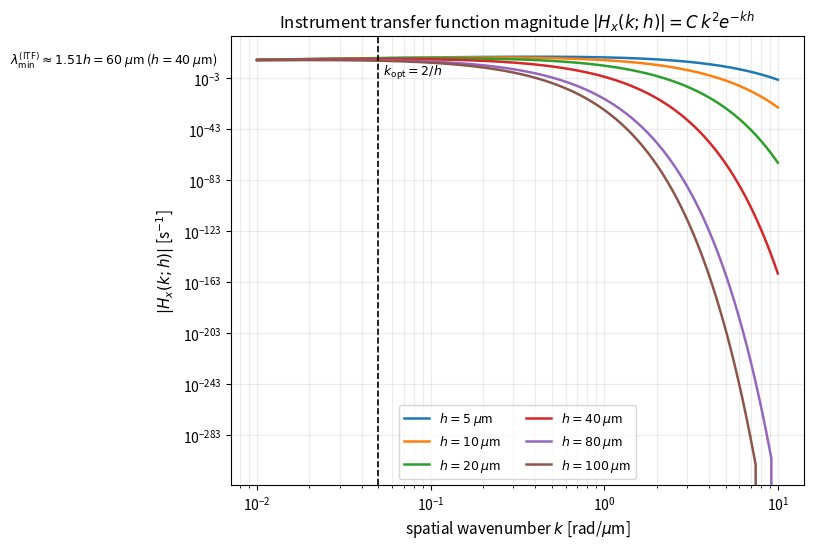

Recreate this plot in Python. (Note: this script raises an exception after producing the figure.)
#!/usr/bin/env python3
"""Generate the eight manuscript figures that lacked generator scripts.

Outputs (into manuscript/):
  fig1a_itf.pdf           ITF magnitude vs k for several heights
  fig6_qfi.pdf            QFI detection sensitivity and enhancement factor
  figI9_joint_bayes.pdf   joint Bayesian identifiability (319 nm floor)
  figI7_backus_gilbert.pdf Backus-Gilbert averaging kernels and trade-off
  fig3_amin.pdf           A_min(k;h) and reconstructable wavelength band
  fig5_uncertainty.pdf    uncertainty budget decomposition vs k
  fig8_micromotion.pdf    secular vs micromotion channel
  fig9_degeneracy.pdf     two-height ratio (rank-1 degeneracy)
"""

import numpy as np
import matplotlib
matplotlib.use('Agg')
import matplotlib.pyplot as plt

E = 1.602176634e-19
M = 40 * 1.66053906660e-27
W = 2 * np.pi * 1e6
EBG = 1e4
C = E * EBG / (2 * M * W)          # 1.92e3 m/s
EPS0 = 8.8541878128e-12
H_NOM = 40e-6
SIG_CHARGE = 1.13e-8               # C/m2 budget prior
K_BUDGET = 2e5                     # rad/m evaluation point

def amin(k, dw, h=H_NOM):
    with np.errstate(over='ignore'):
        return (2 * M * W / (E * EBG)) * dw * np.exp(k * h) / k**2

# ------------------------------------------------------------------
# fig1a_itf.pdf
# ------------------------------------------------------------------
fig, ax = plt.subplots(figsize=(8.6, 5.6))
kum = np.logspace(-2, 1, 400)          # k in rad/um
for h_um in [5, 10, 20, 40, 80, 100]:
    h = h_um * 1e-6
    k = kum * 1e6
    ax.plot(kum, C * k**2 * np.exp(-k * h), lw=1.8,
            label=f'$h={h_um}$ $\\mu$m')
ax.set_xscale('log'); ax.set_yscale('log')
ax.set_xlabel('spatial wavenumber $k$ [rad/$\\mu$m]', fontsize=11)
ax.set_ylabel('$|H_x(k;h)|$ [s$^{-1}$]', fontsize=11)
ax.set_title('Instrument transfer function magnitude $|H_x(k;h)| = C\\,k^2 e^{-kh}$',
             fontsize=12)
ax.axvline(2 / 40, color='k', ls='--', lw=1.2)
ax.text(2 / 40, 3e8, '  $k_{\\rm opt}=2/h$', fontsize=9, va='top')
ax.text(1.51 / 40 * 1e-2, 2e7,
        '$\\lambda_{\\min}^{\\rm(ITF)}\\approx1.51h=60$ $\\mu$m ($h=40$ $\\mu$m)',
        fontsize=9, rotation=0)
ax.legend(fontsize=9, ncol=2)
ax.grid(True, which='both', alpha=0.25)
plt.tight_layout()
plt.savefig('manuscript/fig1a_itf.pdf', dpi=150, bbox_inches='tight')
plt.close()

# ------------------------------------------------------------------
# fig6_qfi.pdf
# ------------------------------------------------------------------
fig, a1 = plt.subplots(figsize=(5.6, 4.4))
k = np.logspace(-2, 0, 300) * 1e6      # 0.01 .. 1 rad/um (h=40 um passband)
a1.plot(k / 1e6, amin(k, 2 * np.pi * 0.7) * 1e9, lw=2.0, color='#1f77b4',
        label='coherent (QPN, 0.7 Hz)')
k_opt = 2 / H_NOM / 1e6               # 2/h = 0.05 rad/um
a1.axvline(k_opt, color='k', ls='--', lw=1.2)
a1.text(k_opt * 1.02, 3e-3,
        '$k_{\\rm opt}=2/h=0.05$ rad/$\\mu$m\n($\\delta A_{\\min}^{\\rm coh}'
        '\\approx 7\\times10^{-3}$ nm)',
        fontsize=8, va='bottom')
a1.set_xscale('log'); a1.set_yscale('log')
a1.set_xlabel('spatial frequency $k$ [rad/$\\mu$m]', fontsize=10)
a1.set_ylabel('$\\delta A_{\\min}$ [nm]', fontsize=10)
a1.set_title('Quantum-limited surface amplitude\\nsensitivity ($h=40$ $\\mu$m)',
             fontsize=10)
a1.legend(fontsize=8)
a1.grid(True, which='both', alpha=0.25)
plt.tight_layout()
plt.savefig('manuscript/fig6_qfi.pdf', dpi=150, bbox_inches='tight')
plt.close()

# ------------------------------------------------------------------
# figI9_joint_bayes.pdf
# ------------------------------------------------------------------
phi_rms = SIG_CHARGE / (2 * EPS0 * K_BUDGET)      # 3.19 mV
p_phi = phi_rms**2
pz_list = [(0.32e-6, 'broad'), (3.2e-6, 'wider')]
s = np.logspace(-2, 8, 400)
fig, (b1, b2) = plt.subplots(1, 2, figsize=(10.4, 4.4))
for pz, lab in pz_list:
    var = (s * p_phi / EBG**2 + 1) / (s + s * p_phi / (EBG**2 * pz) + 1 / pz)
    b1.plot(s, np.sqrt(var) * 1e9, lw=1.8, label=f'$p_z^{{1/2}}={pz*1e6}$ $\\mu$m')
b1.axhline(319, color='k', ls='--', lw=1.4)
b1.text(3e-1, 370, 'charge floor $\\sqrt{p_\\varphi}/E_{\\rm bg}=319$ nm',
        fontsize=9)
b1.set_xscale('log'); b1.set_yscale('log')
b1.set_xlabel('data strength $|H|^2/\\sigma^2$', fontsize=10)
b1.set_ylabel('marginal std of $\\hat z_k$ [nm]', fontsize=10)
b1.set_title('(a) Marginal posterior std of the\ntopography mode (saturation at 319 nm)',
             fontsize=10)
b1.legend(fontsize=8)
b1.grid(True, which='both', alpha=0.25)

c_j = 1 / (2 * EPS0 * K_BUDGET * EBG)
J = np.array([1.0, c_j])
std1 = np.zeros_like(s); std2 = np.zeros_like(s)
for i, si in enumerate(s):
    P = si * np.outer(J, J) + np.diag([1 / (3.2e-6)**2, 1 / p_phi])
    ev = np.linalg.eigvalsh(P)
    std1[i] = 1 / np.sqrt(max(ev[1], 1e-300))
    std2[i] = 1 / np.sqrt(max(ev[0], 1e-300))
b2.plot(s, std1 * 1e9, lw=1.8, color='#1f77b4', label='constrained direction')
b2.plot(s, std2 * 1e9, lw=1.8, color='#d62728', label='degenerate direction')
b2.set_xscale('log'); b2.set_yscale('log')
b2.set_xlabel('data strength $|H|^2/\\sigma^2$', fontsize=10)
b2.set_ylabel('eigen-direction uncertainty [nm]', fontsize=10)
b2.set_title('(b) Posterior precision eigen-directions', fontsize=10)
b2.legend(fontsize=8)
b2.grid(True, which='both', alpha=0.25)
plt.tight_layout()
plt.savefig('manuscript/figI9_joint_bayes.pdf', dpi=150, bbox_inches='tight')
plt.close()

# ------------------------------------------------------------------
# figI7_backus_gilbert.pdf
# ------------------------------------------------------------------
# 2D computation on a well-resolved domain (L = 1024 um) so the
# passband (k_opt = 2/h = 0.05 rad/um) is sampled; spread and variance
# follow Eqs. (bg_spread) and (bg_variance) of the main text.
N, L = 512, 1024e-6
dx = L / N
k = 2 * np.pi * np.fft.fftfreq(N, d=dx)
KX, KY = np.meshgrid(k, k)
KR = np.sqrt(KX**2 + KY**2)
H = C * KX**2 * np.exp(-KR * H_NOM)
Hmax = np.max(np.abs(H))
delta = 2 * np.pi * 5.0
x = np.arange(N) * dx - L / 2
X, Y = np.meshgrid(x, x)
R2 = X**2 + Y**2

def bg_kernel(lam):
    R = H**2 / (H**2 + lam**2)
    A = np.fft.fftshift(np.real(np.fft.ifft2(np.fft.ifftshift(R))))
    return A / (np.sum(A) * dx * dx)

fig, (c1, c2) = plt.subplots(1, 2, figsize=(10.4, 4.4))
for lamr in [0.02, 0.1, 0.5]:
    A = bg_kernel(lamr * Hmax)
    row = A[N // 2]
    row = row / np.max(np.abs(row))
    c1.plot(x * 1e6, row, lw=1.6,
            label=f'$\\lambda={lamr:g}\\,H_{{\\rm max}}$')
c1.set_xlim(-150, 150)
c1.set_xlabel('$x - x_0$ [$\\mu$m]', fontsize=10)
c1.set_ylabel('normalised averaging kernel $A(x,0)$', fontsize=10)
c1.set_title('(a) Averaging kernels (cut through centre)', fontsize=10)
c1.legend(fontsize=8)
c1.grid(True, alpha=0.3)

lams = Hmax * np.logspace(-4, 0, 200)
spreads, varsz = [], []
for lam in lams:
    var = delta**2 * np.sum(H**2 / (H**2 + lam**2)**2)
    varsz.append(var)
    A = bg_kernel(lam)
    spreads.append(np.sqrt(np.sum(R2 * A**2) / np.sum(A**2)) * 1e6)
spreads = np.array(spreads); varsz = np.array(varsz)
sz = np.sqrt(varsz) * 1e9
c2.plot(sz, spreads, 'o-', lw=1.8, color='#1f77b4')
i1 = np.argmin(np.abs(sz - 1.0))
c2.plot(sz[i1], spreads[i1], 's', color='#d62728', ms=9)
c2.annotate(
    f'$\\sigma_z={sz[i1]:.1f}$ nm $\\leftrightarrow\\Delta x_{{\\rm res}}'
    f'\\approx{spreads[i1]:.0f}$ $\\mu$m',
    xy=(sz[i1], spreads[i1]), xytext=(0.42, 0.28),
    textcoords='axes fraction', fontsize=9,
    arrowprops=dict(arrowstyle='->', color='#d62728'))
c2.set_xscale('log')
c2.set_xlabel('height uncertainty $\\sigma_z$ [nm]', fontsize=10)
c2.set_ylabel('resolution spread $\\Delta x_{\\rm res}$ [$\\mu$m]', fontsize=10)
c2.set_title('(b) Resolution--variance trade-off', fontsize=10)
c2.grid(True, which='both', alpha=0.3)
plt.tight_layout()
plt.savefig('manuscript/figI7_backus_gilbert.pdf', dpi=150, bbox_inches='tight')
plt.close()

# ------------------------------------------------------------------
# fig3_amin.pdf
# ------------------------------------------------------------------
fig, (d1, d2) = plt.subplots(1, 2, figsize=(10.4, 4.6))
k = np.logspace(-2, 0, 300) * 1e6        # 0.01 .. 1 rad/um (passband window)
for h_um in [5, 10, 20, 40, 80, 100]:
    h = h_um * 1e-6
    d1.plot(k / 1e6, amin(k, 2 * np.pi * 5, h) * 1e9, lw=1.6,
            label=f'$h={h_um}$ $\\mu$m')
d1.set_xscale('log'); d1.set_yscale('log')
d1.set_xlabel('spatial frequency $k$ [rad/$\\mu$m]', fontsize=10)
d1.set_ylabel('$A_{\\min}(k;h)$ [nm]', fontsize=10)
d1.set_title('(a) Detection threshold ($5$ Hz floor)', fontsize=10)
d1.legend(fontsize=8, ncol=2)
d1.grid(True, which='both', alpha=0.25)

hs = np.logspace(0, 2, 120) * 1e-6
d2.fill_between(hs * 1e6, 64, 1e-3, color='#e8e8e8')
for A_nm in [1, 10, 100, 1000]:
    lmin = []
    for h in hs:
        rhs = (2 * M * W / (E * EBG)) * (2 * np.pi * 5) * h**2 / (A_nm * 1e-9)
        x = np.logspace(-3, 3, 4000)
        y = x**2 * np.exp(-x)
        ilo = np.where(y > rhs)[0]
        xhi = x[ilo[-1]] if len(ilo) else np.nan
        lmin.append(2 * np.pi * h / xhi * 1e6 if xhi else np.nan)
    d2.plot(hs * 1e6, lmin, lw=1.6, label=f'$A={A_nm}$ nm')
d2.axhline(64, color='grey', ls=':', lw=1.4)
d2.text(7, 66, 'FOV $L=64$ $\\mu$m', fontsize=9)
d2.set_xscale('log'); d2.set_yscale('log')
d2.set_xlim(0.8, 200)
d2.set_ylim(0.2, 200)
d2.set_xlabel('ion height $h$ [$\\mu$m]', fontsize=10)
d2.set_ylabel('short-wavelength cutoff $\\lambda_{\\min}$ [$\\mu$m]', fontsize=10)
d2.set_title('(b) Reconstructable wavelength band', fontsize=10)
d2.legend(fontsize=8)
d2.grid(True, which='both', alpha=0.25)
plt.tight_layout()
plt.savefig('manuscript/fig3_amin.pdf', dpi=150, bbox_inches='tight')
plt.close()

# ------------------------------------------------------------------
# fig5_uncertainty.pdf
# ------------------------------------------------------------------
fig, e1 = plt.subplots(figsize=(8.6, 5.2))
k = np.logspace(4, 6.3, 400)
z = 100e-9
u_sigma = SIG_CHARGE / (2 * EPS0 * k * EBG)
u_h = k * z * 100e-9
u_ebg = z * 10 / EBG * np.ones_like(k)
u_A = (2 * M * W / (E * EBG)) * (2 * np.pi * 0.3) * np.exp(k * H_NOM) / k**2
u_cal = 1.0e-9 * np.ones_like(k)
uc = np.sqrt(u_sigma**2 + u_h**2 + u_ebg**2 + u_A**2 + u_cal**2)
# The combined curve is drawn first (lowest z-order) and the dominant
# surface-charge contribution as a dashed line on top: u_sigma is within a few
# percent of u_c across the whole band, so a solid blue line would be
# completely hidden beneath the black combined curve.
e1.plot(k, uc * 1e9, lw=2.6, color='k', zorder=2, label='combined $u_c(z)$')
e1.plot(k, u_sigma * 1e9, lw=1.8, color='#1f77b4', ls='--', zorder=3,
        label='surface charge $\\sigma$')
e1.plot(k, u_h * 1e9, lw=1.6, color='#ff7f0e', label='ion height $h$')
e1.plot(k, u_ebg * 1e9, lw=1.4, color='#2ca02c', label='background field $E_{\\rm bg}$')
e1.plot(k, u_A * 1e9, lw=1.6, color='#d62728', ls=':', label='Type A (frequency measurement)')
e1.plot(k, u_cal * 1e9, lw=1.4, color='#9467bd', label='ITF calibration')
e1.axvline(K_BUDGET, color='grey', ls='--', lw=1.2)
e1.text(K_BUDGET, 0.02, '  $k=2\\times10^5$ rad/m\n  $u_c(z)=319$ nm', fontsize=9)
e1.set_xscale('log'); e1.set_yscale('log')
# Show the physically informative band: from the long-wavelength edge of the
# scan to the noise-limited short-wavelength cutoff of the reconstructable
# band (lambda in [19, 64] um at h=40 um), so that every contribution curve
# remains fully visible.
e1.set_xlim(1e4, 4e5)
e1.set_ylim(1e-4, 1e4)
e1.set_xticks([1e4, 2e4, 5e4, 1e5, 2e5, 4e5])
e1.set_xticklabels(['$10^4$', '$2\\times10^4$', '$5\\times10^4$',
                    '$10^5$', '$2\\times10^5$', '$4\\times10^5$'])
e1.axvspan(3.3e5, 4e5, color='grey', alpha=0.10)
e1.text(3.65e5, 2e3, 'beyond reconstructable band', fontsize=8,
        ha='center', va='top', color='0.25', rotation=90)
e1.set_xlabel('spatial frequency $k$ [rad/m]', fontsize=11)
e1.set_ylabel('uncertainty contribution [nm]', fontsize=11)
e1.set_title('GUM-based uncertainty budget vs spatial frequency ($z=100$ nm, $h=40$ $\\mu$m)',
             fontsize=11)
e1.legend(fontsize=8, ncol=3, loc='lower center', framealpha=0.9)
e1.grid(True, which='both', alpha=0.25)
plt.tight_layout()
plt.savefig('manuscript/fig5_uncertainty.pdf', dpi=150, bbox_inches='tight')
plt.close()

# ------------------------------------------------------------------
# fig8_micromotion.pdf
# ------------------------------------------------------------------
fig, (f1, f2) = plt.subplots(1, 2, figsize=(10.4, 4.4))
k = np.logspace(-1, 1.6, 400) * 1e6
h = 40e-6
f1.plot(k / 1e6, k**2 * np.exp(-k * h) / (k**2 * np.exp(-k * h)).max(),
        lw=2.0, color='#1f77b4', label='secular $\\Delta\\omega_x$ ($k^2 e^{-kh}$)')
f1.plot(k / 1e6, k * np.exp(-k * h) / (k * np.exp(-k * h)).max(),
        lw=2.0, color='#d62728', label='micromotion $\\beta_x$ ($k e^{-kh}$)')
f1.set_xscale('log')
f1.set_xlabel('spatial frequency $k$ [rad/$\\mu$m]', fontsize=10)
f1.set_ylabel('normalised transfer function', fontsize=10)
f1.set_title('(a) Complementary transfer-function channels ($h=40$ $\\mu$m)',
             fontsize=10)
f1.legend(fontsize=8)
f1.grid(True, which='both', alpha=0.25)

f2.plot(k / 1e6, k / 1e6, lw=2.0, color='#7f7f7f')
f2.set_xscale('log'); f2.set_yscale('log')
f2.set_xlabel('spatial frequency $k$ [rad/$\\mu$m]', fontsize=10)
f2.set_ylabel('$|H_{\\rm sec}|/|H_{\\rm mm}|\\propto k$', fontsize=10)
f2.set_title('(b) Channel ratio: independent height diagnostic', fontsize=10)
f2.grid(True, which='both', alpha=0.25)
plt.tight_layout()
plt.savefig('manuscript/fig8_micromotion.pdf', dpi=150, bbox_inches='tight')
plt.close()

# ------------------------------------------------------------------
# fig9_degeneracy.pdf
# ------------------------------------------------------------------
fig, g1 = plt.subplots(figsize=(8.6, 4.6))
k = np.logspace(4, 6, 400)
h1, h2 = 20e-6, 80e-6
R = np.exp(-k * (h1 - h2))          # = exp(+k*(h2-h1))
g1.plot(k, R, lw=2.2, color='#1f77b4')
g1.set_xscale('log'); g1.set_yscale('log')
g1.set_xlabel('spatial frequency $k$ [rad/m]', fontsize=11)
g1.set_ylabel('$\\Delta\\omega_x(h_1)/\\Delta\\omega_x(h_2)$', fontsize=11)
g1.set_title('Two-height ratio: $e^{-k(h_1-h_2)}$, $h_1=20$ $\\mu$m, $h_2=80$ $\\mu$m',
             fontsize=11)
g1.text(0.5, 0.98,
        'The ratio depends only on $k$ and the heights,\n'
        'not on the $(z_s,\\sigma)$ mixture: the two-height\n'
        'forward matrix is rank 1. Resolution strategies:\n'
        'in-situ charge elimination, a known reference scan,\n'
        'or a heating-rate channel --- whether the latter\n'
        'restores practical joint identifiability remains\n'
        'an open question.',
        transform=g1.transAxes, fontsize=9, va='top', ha='center',
        bbox=dict(boxstyle='round', facecolor='#fff9c4', alpha=0.92))
g1.grid(True, which='both', alpha=0.25)
plt.tight_layout()
plt.savefig('manuscript/fig9_degeneracy.pdf', dpi=150, bbox_inches='tight')
plt.close()

print('saved the eight orphan figures to manuscript/')
